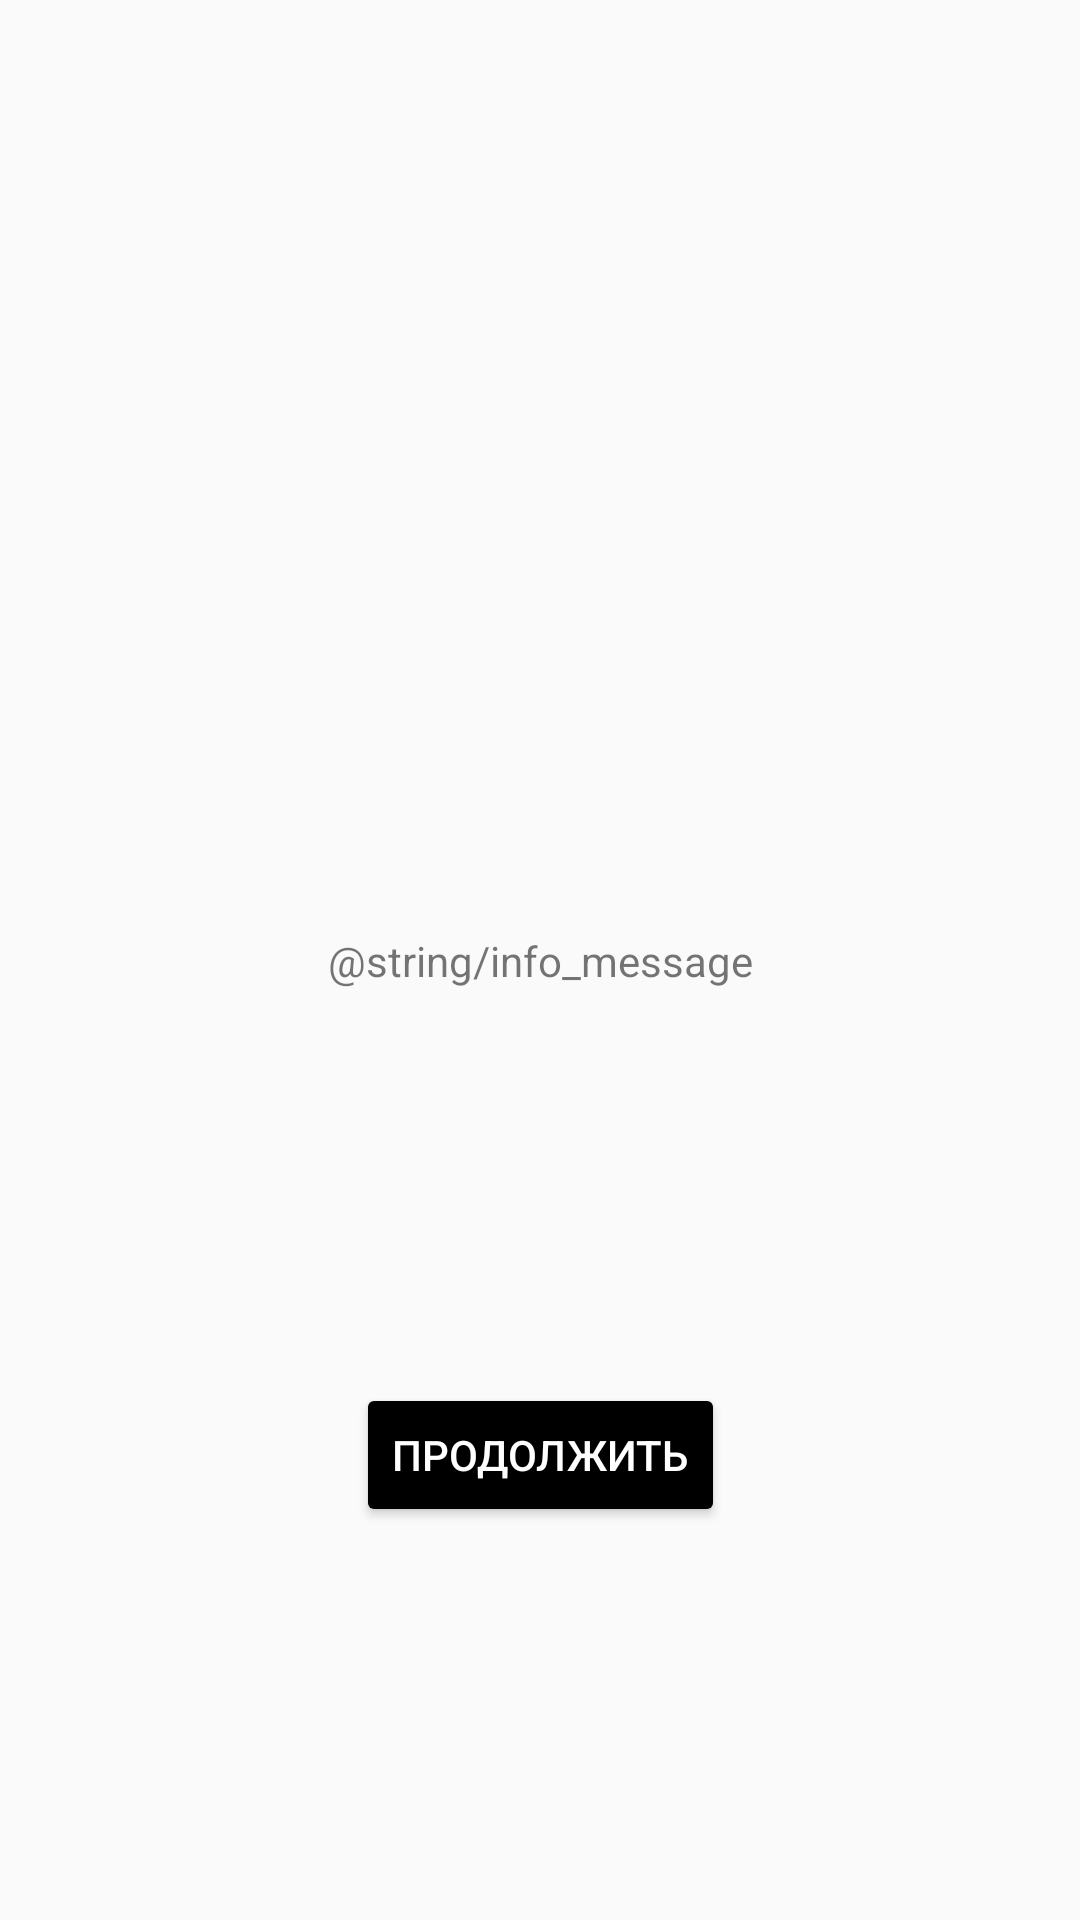

This screen was rendered from an Android layout file. Write that file and the resources it references.
<!-- AndroidManifest.xml: application theme AppTheme -->
<!-- res/layout/activity_welcome.xml -->
<?xml version="1.0" encoding="utf-8"?>
<android.support.constraint.ConstraintLayout xmlns:android="http://schemas.android.com/apk/res/android"
    xmlns:app="http://schemas.android.com/apk/res-auto"
    android:layout_width="match_parent"
    android:layout_height="match_parent">

    <TextView
        android:id="@+id/text"
        android:layout_width="wrap_content"
        android:layout_height="wrap_content"
        android:layout_marginStart="8dp"
        android:layout_marginLeft="8dp"
        android:layout_marginTop="8dp"
        android:layout_marginEnd="8dp"
        android:layout_marginRight="8dp"
        android:layout_marginBottom="8dp"
        android:text="@string/info_message"
        app:layout_constraintBottom_toBottomOf="parent"
        app:layout_constraintEnd_toEndOf="parent"
        app:layout_constraintStart_toStartOf="parent"
        app:layout_constraintTop_toTopOf="parent" />

    <Button
        android:id="@+id/button_next"
        style="@style/ButtonStyle"
        android:layout_width="wrap_content"
        android:layout_height="wrap_content"
        android:layout_marginStart="8dp"
        android:layout_marginLeft="8dp"
        android:layout_marginTop="8dp"
        android:layout_marginEnd="8dp"
        android:layout_marginRight="8dp"
        android:layout_marginBottom="8dp"
        android:onClick="onNextButtonClick"
        android:text="Продолжить"
        app:layout_constraintBottom_toBottomOf="parent"
        app:layout_constraintEnd_toEndOf="parent"
        app:layout_constraintStart_toStartOf="parent"
        app:layout_constraintTop_toBottomOf="@+id/text" />

</android.support.constraint.ConstraintLayout>
<!-- resources referenced by this layout -->
<resources>
  <style name="ButtonStyle" parent="Widget.AppCompat.Button.Colored">
  
      </style>
  <style name="AppTheme" parent="Theme.AppCompat.Light.NoActionBar">
          
          <item name="colorPrimary">@color/colorPrimary</item>
          <item name="colorPrimaryDark">@color/colorPrimaryDark</item>
          <item name="colorAccent">@color/colorAccent</item>
      </style>
  <color name="colorPrimary">#000000</color>
  <color name="colorPrimaryDark">#000000</color>
  <color name="colorAccent">#000000</color>
</resources>
